Image classification data set "Dataset" (ahmdfauzrl/Klasifikasi-Jenis-Beras on GitHub). Class labels (9): IR64 rice medium quality, IR64 rice not feasible, IR64 rice premium quality, Pandan Wangi rice medium quality, Pandan Wangi rice not feasible, Pandan Wangi rice premium quality, Rojolele rice medium quality, Rojolele rice not feasible, Rojolele rice premium quality.

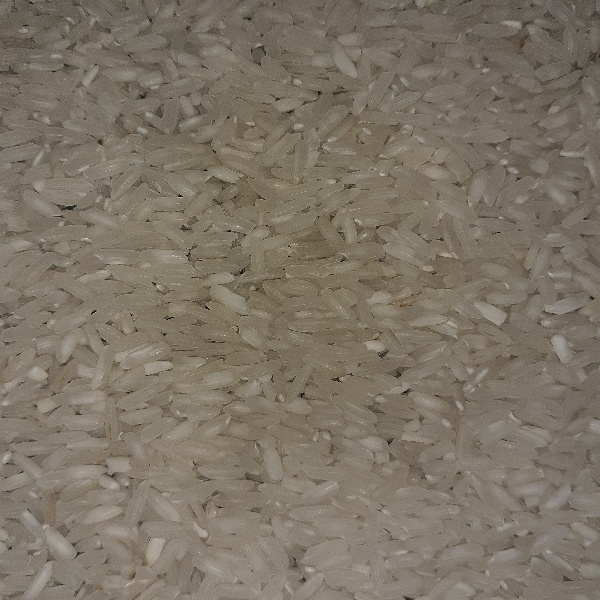
Label: Rojolele rice premium quality

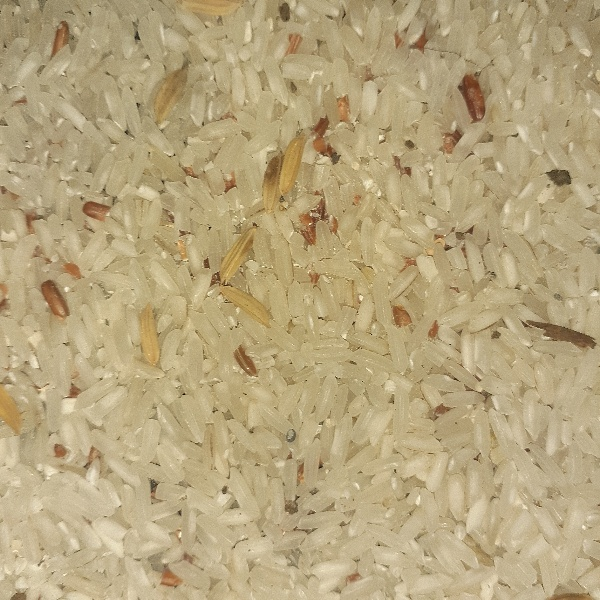
Label: Rojolele rice medium quality

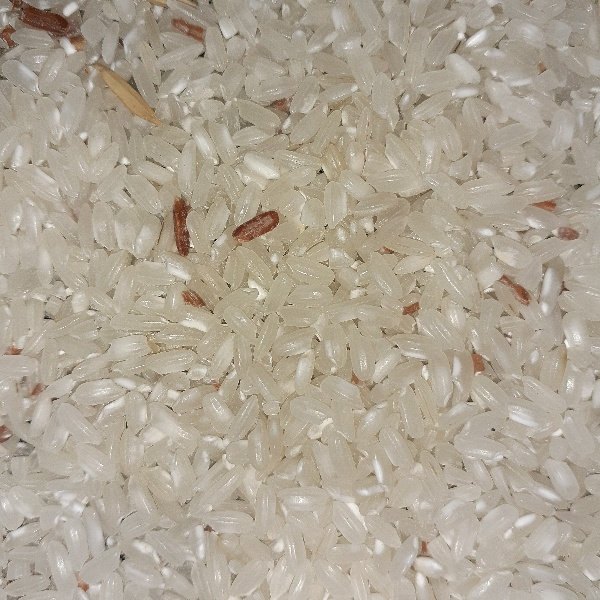
Label: Pandan Wangi rice medium quality

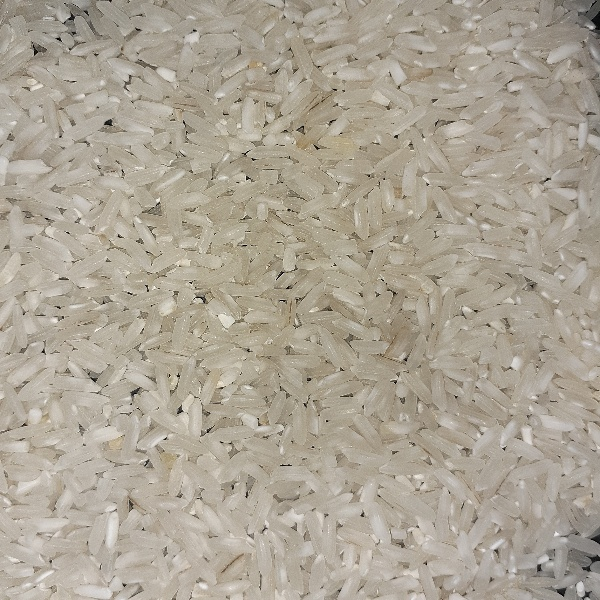
Label: IR64 rice premium quality

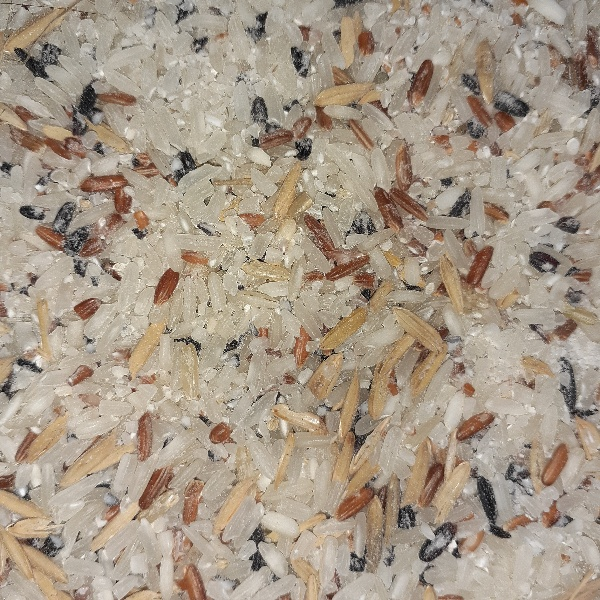
Label: Rojolele rice not feasible

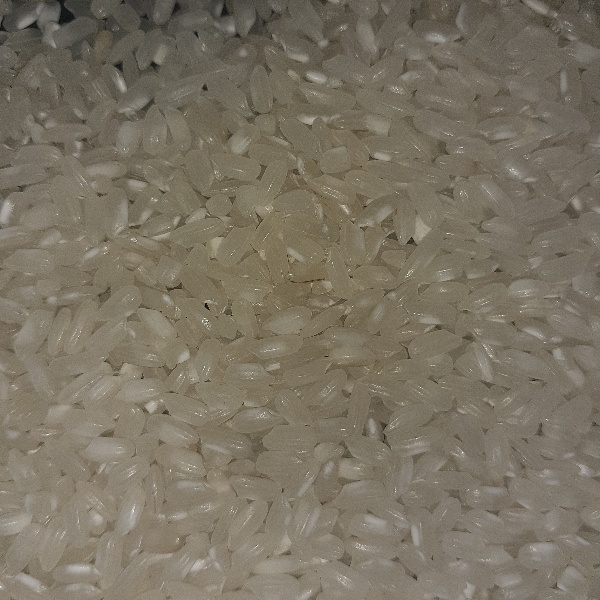
Label: Pandan Wangi rice premium quality
